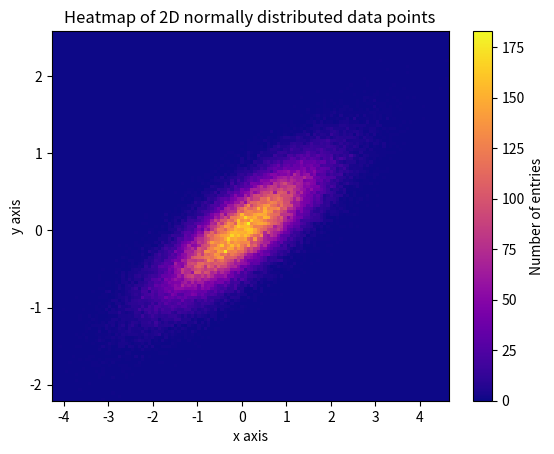

Here is the Python script that generated this plot:
import numpy as np
import matplotlib.pyplot as plt

# Define numbers of generated data points and bins per axis.
N_numbers = 100000
N_bins = 120

# set random seed
np.random.seed(0)

# Generate 2D normally distributed numbers.
x, y = np.random.multivariate_normal(
            mean=[0.0, 0.0], # mean
            cov=[[1.0, 0.4], [0.4, 0.25]], # covariance matrix
            size=N_numbers
            ).T # transpose to get columns

# Construct 2D histogram from data using the 'plasma' colormap
plt.hist2d(x, y, bins=N_bins,  cmap='plasma')

# Plot a colorbar with label.
cb = plt.colorbar()
cb.set_label('Number of entries')

# Add title and labels to plot.
plt.title('Heatmap of 2D normally distributed data points')
plt.xlabel('x axis')
plt.ylabel('y axis')

# Show the plot.
plt.show()